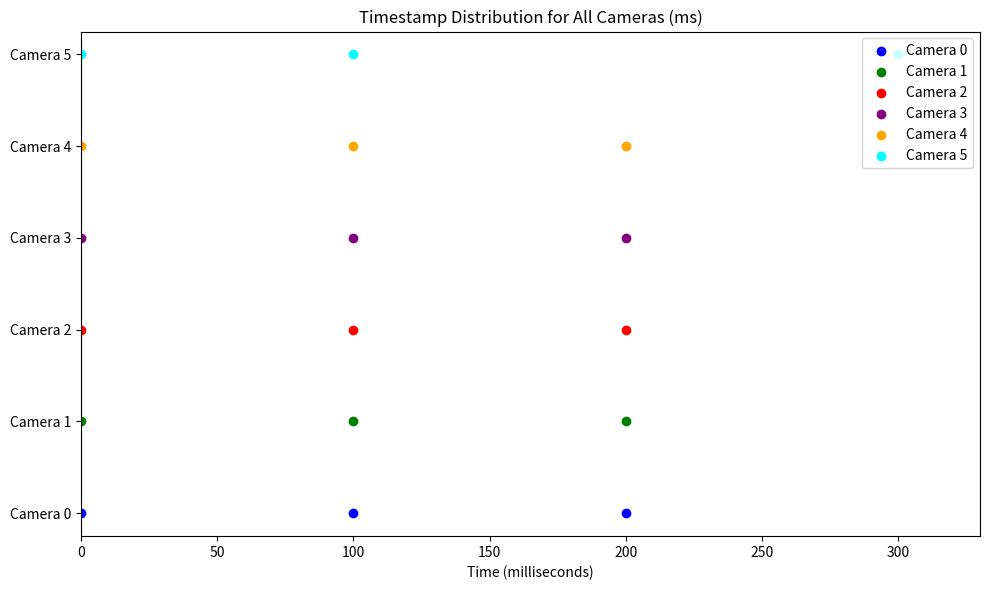

The script that saved this image:
import re
import matplotlib.pyplot as plt
import numpy as np
import csv
from datetime import datetime

# ts_times 中存储每个摄像头的时间戳（模拟数据，单位：纳秒）
ts_times = {0: [], 1: [], 2: [], 3: [], 4: [], 5: []}  # 用于存储各摄像头的 ts 值

# 模拟时间戳数据，最后一个摄像头有变化
ts_times[0] = [162784923123456789, 162784923223456789, 162784923323456789]  # fish-eye-mid
ts_times[1] = [162784923123456789, 162784923223456789, 162784923323456789]  # fish-eye-leftdown
ts_times[2] = [162784923123456789, 162784923223456789, 162784923323456789]  # fish-eye-rightdown
ts_times[3] = [162784923123456789, 162784923223456789, 162784923323456789]  # tof
ts_times[4] = [162784923123456789, 162784923223456789, 162784923323456789]  # rgb-left
ts_times[5] = [162784923123456789, 162784923223456789, 162784923423456789]  # rgb-right (变化)

# Step 1: 设置颜色和y轴位置
colors = ['blue', 'green', 'red', 'purple', 'orange', 'cyan']  # 为每个摄像头定义颜色
y_offsets = [0, 1, 2, 3, 4, 5]  # 将摄像头数据绘制在不同的水平线上

# Step 2: 遍历所有摄像头并绘制每个摄像头的时间戳分布
plt.figure(figsize=(10, 6))  # 创建一个较高的图表，方便展示6个摄像头的数据

max_total_time_ms = 0  # 用来确定 X 轴的范围

for camdev_number in range(0, 6):
    if ts_times[camdev_number]:  # 确保有 ts 数据
        first_ts_ns = ts_times[camdev_number][0]  # 获取第一个时间戳
        last_ts_ns = ts_times[camdev_number][-1]  # 获取最后一个时间戳

        # 时间差，以毫秒为单位
        total_time_ms = (last_ts_ns - first_ts_ns) / 1e6
        max_total_time_ms = max(max_total_time_ms, total_time_ms)  # 更新最大时间差

        # 计算每个时间戳相对于第一个时间戳的时间差，并转换为毫秒
        relative_time_ms = [(ts - first_ts_ns) / 1e6 for ts in ts_times[camdev_number]]

        # 检查是否有正确的时间差数据
        print(f"Camera {camdev_number} relative times (ms): {relative_time_ms}")

        # 绘制每个摄像头的时间戳分布，y_offsets 确保每个摄像头绘制在不同的水平线上
        plt.scatter(relative_time_ms, [y_offsets[camdev_number]] * len(relative_time_ms),
                    marker='o', color=colors[camdev_number], label=f"Camera {camdev_number}")

# Step 3: 设置图表的其他属性
plt.title('Timestamp Distribution for All Cameras (ms)')
plt.xlabel('Time (milliseconds)')
plt.yticks(y_offsets, [f"Camera {i}" for i in range(6)])  # 设置 Y 轴标签为摄像头编号

# 确保 X 轴能够显示所有数据点
plt.xlim(0, max_total_time_ms * 1.1)  # 增加 10% 的缓冲区
plt.legend(loc='upper right')  # 在右上角显示图例，区分颜色
plt.tight_layout()
plt.show()
